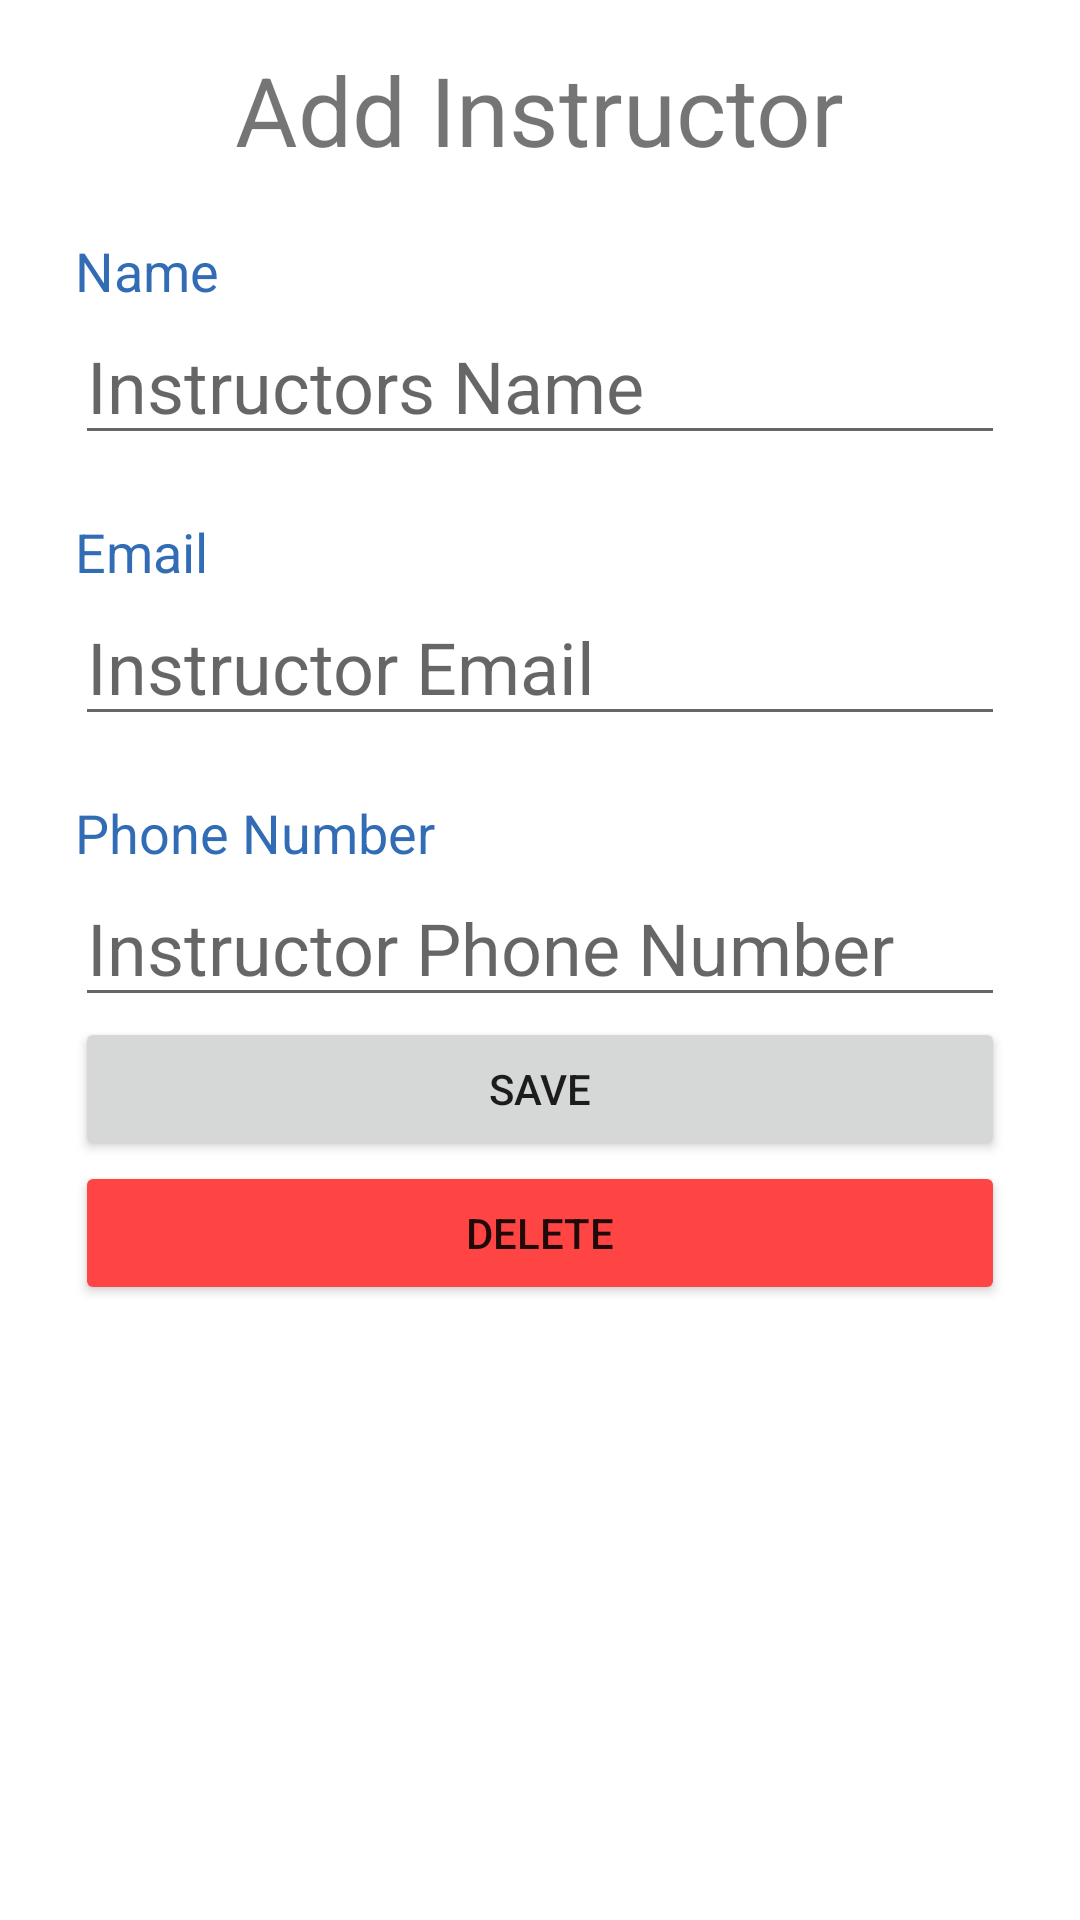

Android layout source for this screen:
<!-- AndroidManifest.xml: application theme Theme.MichaelHefnerC196 -->
<!-- res/layout/activity_insructor_view.xml -->
<?xml version="1.0" encoding="utf-8"?>
<androidx.constraintlayout.widget.ConstraintLayout xmlns:android="http://schemas.android.com/apk/res/android"
    xmlns:app="http://schemas.android.com/apk/res-auto"
    xmlns:tools="http://schemas.android.com/tools"
    android:layout_width="match_parent"
    android:background="@color/white"

    android:layout_height="match_parent"
    tools:context=".view.InstructorView">


    <TextView
        android:id="@+id/txtHeading"
        android:layout_width="wrap_content"
        android:layout_height="wrap_content"
        android:layout_marginTop="15dp"
        android:text="@string/instructor_header"
        android:textSize="@dimen/Heading"
        app:layout_constraintEnd_toEndOf="parent"
        app:layout_constraintStart_toStartOf="parent"
        app:layout_constraintTop_toTopOf="parent" />

    <TextView
        android:id="@+id/txtName"
        android:layout_width="match_parent"
        android:layout_height="wrap_content"
        android:layout_marginStart="25dp"
        android:layout_marginEnd="25dp"
        android:layout_marginTop="20dp"
        android:textColor="@color/secondary_text"
        android:textSize="@dimen/label_size"
        android:text="@string/name"
        app:layout_constraintEnd_toEndOf="parent"
        app:layout_constraintStart_toStartOf="parent"
        app:layout_constraintTop_toBottomOf="@+id/txtHeading" />

    <EditText
        android:id="@+id/edtPersonName"
        android:layout_width="match_parent"
        android:layout_height="wrap_content"
        android:layout_marginStart="25dp"
        android:layout_marginTop="0dp"
        android:layout_marginEnd="25dp"
        android:ems="10"
        android:inputType="textPersonName"
        android:textSize="24sp"
        android:hint="@string/instructors_name"
        app:layout_constraintEnd_toEndOf="parent"
        app:layout_constraintStart_toStartOf="@+id/txtName"
        app:layout_constraintTop_toBottomOf="@+id/txtName" />

    <TextView
        android:id="@+id/txtEmail"
        android:layout_width="match_parent"
        android:layout_height="wrap_content"
        android:layout_marginStart="25dp"
        android:layout_marginTop="20dp"
        android:layout_marginEnd="25dp"
        android:textColor="@color/secondary_text"
        android:textSize="@dimen/label_size"
        android:text="@string/email"
        app:layout_constraintEnd_toEndOf="parent"
        app:layout_constraintStart_toStartOf="@+id/edtPersonName"
        app:layout_constraintTop_toBottomOf="@+id/edtPersonName" />

    <EditText
        android:id="@+id/edtEmailAddress"
        android:layout_width="match_parent"
        android:layout_height="wrap_content"
        android:layout_marginStart="25dp"
        android:layout_marginEnd="25dp"
        android:ems="10"
        android:hint="@string/instructor_email"
        android:inputType="textEmailAddress"
        android:textSize="24sp"
        app:layout_constraintEnd_toEndOf="parent"
        app:layout_constraintHorizontal_bias="0.0"
        app:layout_constraintStart_toStartOf="@+id/txtEmail"
        app:layout_constraintTop_toBottomOf="@+id/txtEmail" />


    <TextView
        android:id="@+id/txtPhoneNumber"
        android:layout_width="match_parent"
        android:layout_height="wrap_content"
        android:layout_marginStart="25dp"
        android:layout_marginEnd="25dp"
        android:layout_marginTop="20dp"
        android:textColor="@color/secondary_text"
        android:textSize="@dimen/label_size"
        android:text="@string/phone_number"
        app:layout_constraintEnd_toEndOf="parent"
        app:layout_constraintHorizontal_bias="1.0"
        app:layout_constraintStart_toStartOf="@+id/edtPersonName"
        app:layout_constraintTop_toBottomOf="@+id/edtEmailAddress" />

    <EditText
        android:id="@+id/edtPhoneNumber"
        android:layout_width="match_parent"
        android:layout_height="wrap_content"
        android:layout_marginStart="25dp"
        android:layout_marginEnd="25dp"
        android:ems="10"
        android:textColorHighlight="@color/secondary_text"
        android:hint="@string/instructor_phone_number"
        android:inputType="phone"
        android:textSize="24sp"
        app:layout_constraintEnd_toEndOf="parent"
        app:layout_constraintHorizontal_bias="1.0"
        app:layout_constraintStart_toStartOf="@+id/txtPhoneNumber"
        app:layout_constraintTop_toBottomOf="@+id/txtPhoneNumber" />

    <Button
        android:id="@+id/btnSubmit"
        android:layout_width="match_parent"
        android:layout_height="wrap_content"
        android:layout_marginStart="25dp"
        android:layout_marginEnd="25dp"
        android:text="@string/save"
        app:layout_constraintEnd_toEndOf="parent"
        app:layout_constraintHorizontal_bias="1.0"
        app:layout_constraintStart_toStartOf="parent"
        app:layout_constraintTop_toBottomOf="@+id/edtPhoneNumber" />
    <Button
        android:id="@+id/btnDelete"
        android:layout_width="match_parent"
        android:layout_height="wrap_content"
        android:layout_marginStart="25dp"
        android:layout_marginEnd="25dp"
        android:backgroundTint="@android:color/holo_red_light"
        android:text="@string/delete"
        app:layout_constraintEnd_toEndOf="parent"
        app:layout_constraintHorizontal_bias="1.0"
        app:layout_constraintStart_toStartOf="parent"
        app:layout_constraintTop_toBottomOf="@+id/btnSubmit" />
</androidx.constraintlayout.widget.ConstraintLayout>
<!-- resources referenced by this layout -->
<resources>
  <color name="secondary_text">#dd1155aa</color>
  <color name="white">#FFFFFFFF</color>
  <dimen name="Heading">32sp</dimen>
  <dimen name="label_size">18sp</dimen>
  <string name="delete">Delete</string>
  <string name="email">Email</string>
  <string name="instructor_email">Instructor Email</string>
  <string name="instructor_header">Add Instructor</string>
  <string name="instructor_phone_number">Instructor Phone Number</string>
  <string name="instructors_name">Instructors Name</string>
  <string name="name">Name</string>
  <string name="phone_number">Phone Number</string>
  <string name="save">Save</string>
  <style name="Theme.MichaelHefnerC196" parent="Theme.MaterialComponents.DayNight.DarkActionBar">
          
          <item name="colorPrimary">@color/purple_500</item>
          <item name="colorPrimaryVariant">@color/purple_700</item>
          <item name="colorOnPrimary">@color/white</item>
          
          <item name="colorSecondary">@color/teal_200</item>
          <item name="colorSecondaryVariant">@color/teal_700</item>
          <item name="colorOnSecondary">@color/black</item>
          
          <item name="android:statusBarColor" tools:targetApi="l">?attr/colorPrimaryVariant</item>
          
      </style>
  <color name="purple_500">#FF6200EE</color>
  <color name="purple_700">#FF3700B3</color>
  <color name="teal_200">#FF03DAC5</color>
  <color name="teal_700">#FF018786</color>
  <color name="black">#FF000000</color>
</resources>
